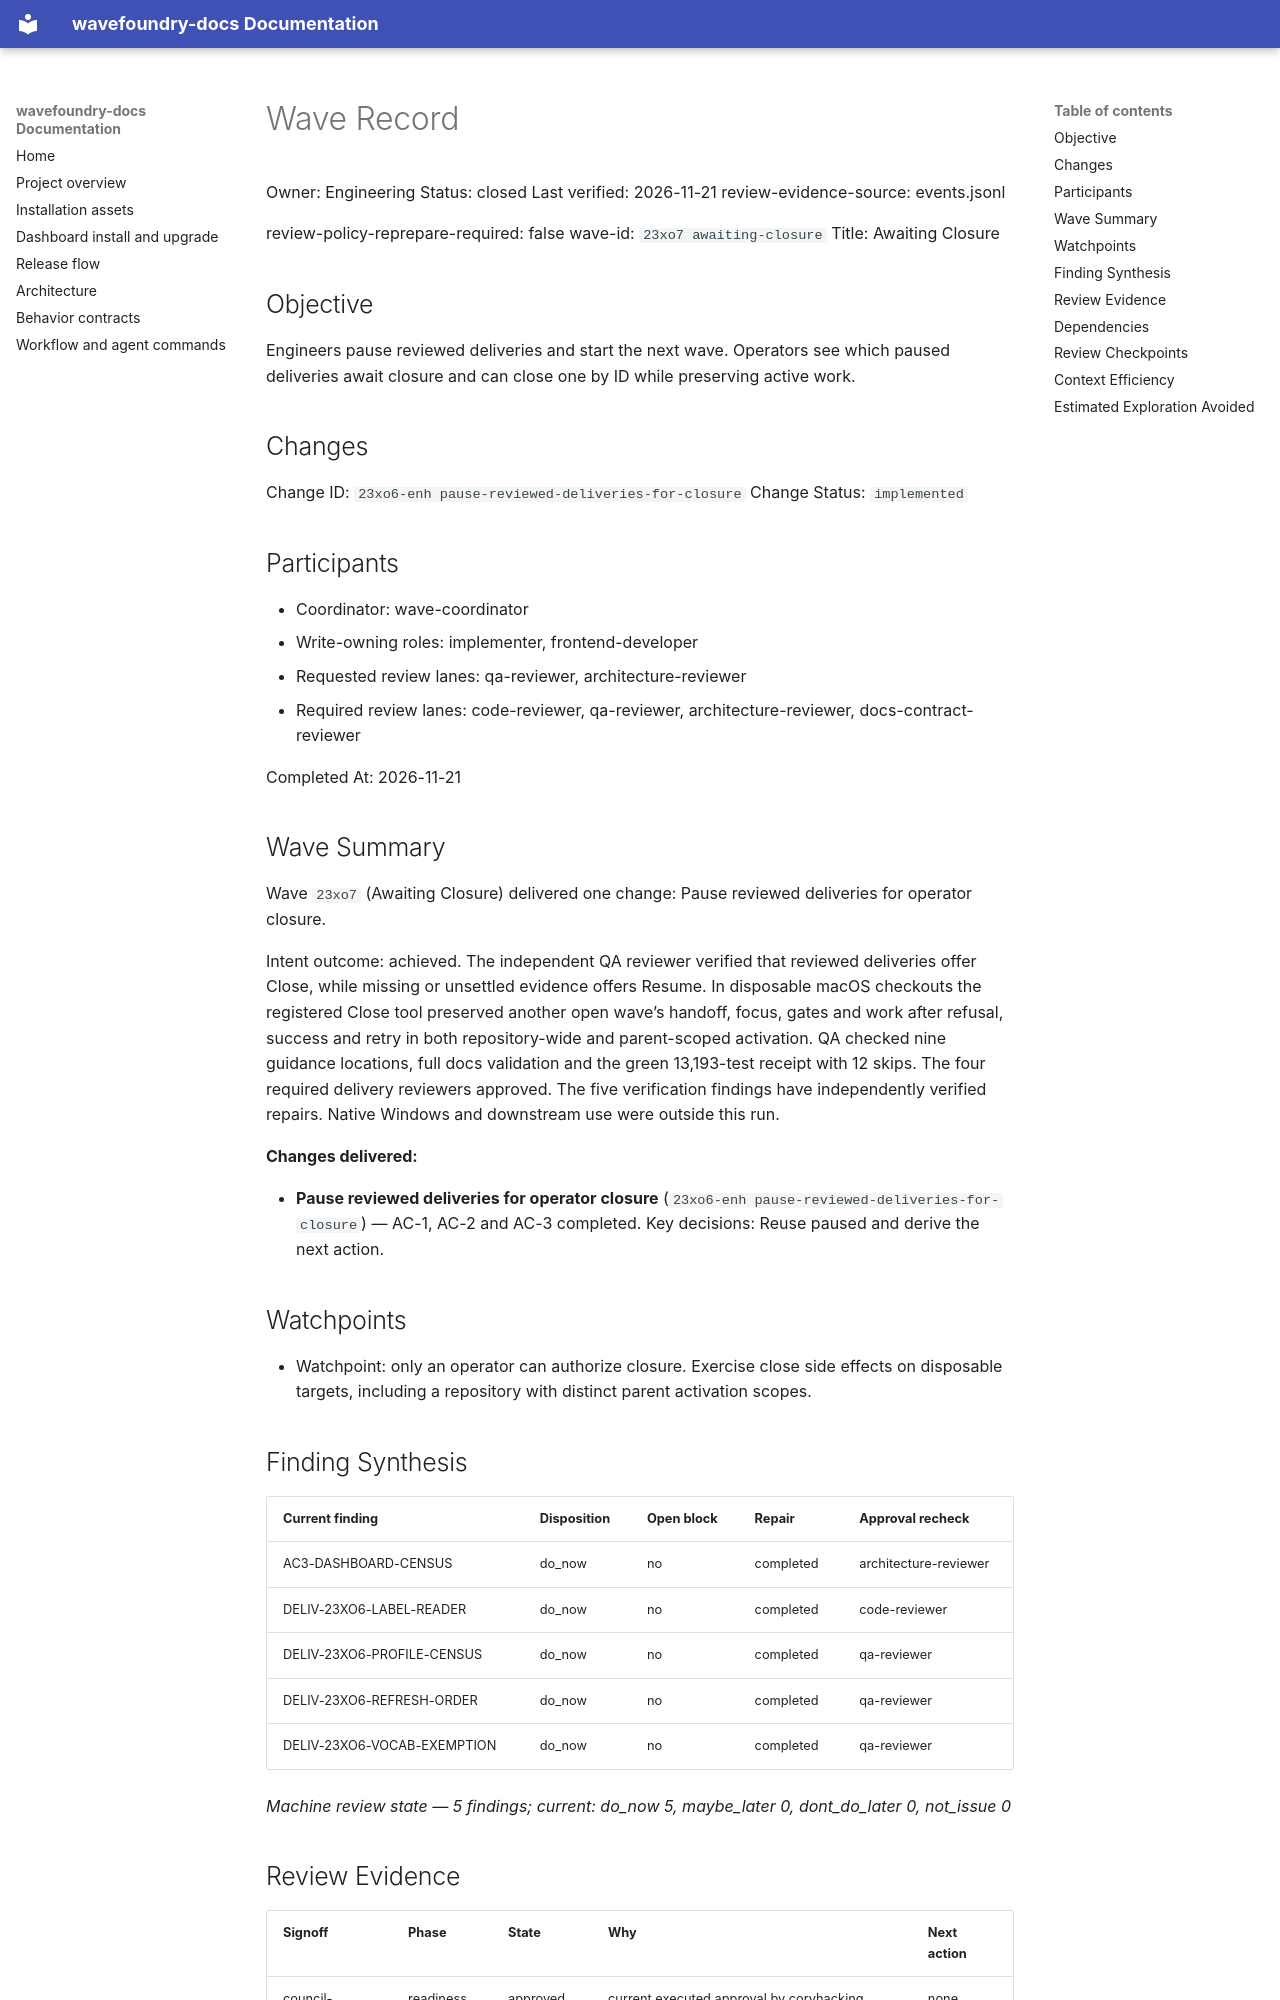

repository: coryhacking/wavefoundry · page: waves/23xo7 awaiting-closure/wave/index.html · generator: mkdocs

# Wave Record

Owner: Engineering
Status: closed
Last verified: 2026-11-21
review-evidence-source: events.jsonl

review-policy-reprepare-required: false
wave-id: `23xo7 awaiting-closure`
Title: Awaiting Closure

## Objective

Engineers pause reviewed deliveries and start the next wave. Operators see which paused deliveries await closure and can close one by ID while preserving active work.

## Changes

Change ID: `23xo6-enh pause-reviewed-deliveries-for-closure`
Change Status: `implemented`

## Participants

- Coordinator: wave-coordinator
- Write-owning roles: implementer, frontend-developer
- Requested review lanes: qa-reviewer, architecture-reviewer
- Required review lanes: code-reviewer, qa-reviewer, architecture-reviewer, docs-contract-reviewer

Completed At: 2026-11-21

## Wave Summary

Wave `23xo7` (Awaiting Closure) delivered one change: Pause reviewed deliveries for operator closure.

Intent outcome: achieved. The independent QA reviewer verified that reviewed deliveries offer Close, while missing or unsettled evidence offers Resume. In disposable macOS checkouts the registered Close tool preserved another open wave’s handoff, focus, gates and work after refusal, success and retry in both repository-wide and parent-scoped activation. QA checked nine guidance locations, full docs validation and the green 13,193-test receipt with 12 skips. The four required delivery reviewers approved. The five verification findings have independently verified repairs. Native Windows and downstream use were outside this run.

**Changes delivered:**

- **Pause reviewed deliveries for operator closure** (`23xo6-enh pause-reviewed-deliveries-for-closure`) — AC-1, AC-2 and AC-3 completed. Key decisions: Reuse paused and derive the next action.

## Watchpoints

- Watchpoint: only an operator can authorize closure. Exercise close side effects on disposable targets, including a repository with distinct parent activation scopes.

## Finding Synthesis

<!-- wave:finding-synthesis begin -->
| Current finding | Disposition | Open block | Repair | Approval recheck |
| --- | --- | --- | --- | --- |
| AC3-DASHBOARD-CENSUS | do_now | no | completed | architecture-reviewer |
| DELIV-23XO6-LABEL-READER | do_now | no | completed | code-reviewer |
| DELIV-23XO6-PROFILE-CENSUS | do_now | no | completed | qa-reviewer |
| DELIV-23XO6-REFRESH-ORDER | do_now | no | completed | qa-reviewer |
| DELIV-23XO6-VOCAB-EXEMPTION | do_now | no | completed | qa-reviewer |

*Machine review state — 5 findings; current: do_now 5, maybe_later 0, dont_do_later 0, not_issue 0*
<!-- wave:finding-synthesis end -->
